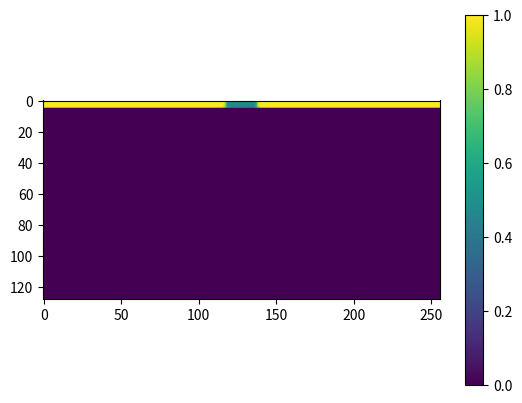

Here is the Python script that generated this plot:
#!/usr/bin/env python

import numpy as np
from matplotlib import pyplot as plt
from matplotlib import animation

# Simulation Parameters
VISUALIZATION_TIME = 128  # size of visualized time duration = visualization height
SPACE_SIZE = 256  # size of 1D space = visualization width
dx = 0.01
dt = 1
visualization_step = 4

# Model Parameters
Du = 2e-5
Dv = 1e-5
# amorphous
f, k = 0.04, 0.06
# spots
# f, k = 0.035, 0.065
# wandering bubbles
# f, k = 0.012, 0.05
# waves
# f, k = 0.025, 0.05

# Initialization
u = np.zeros((VISUALIZATION_TIME, SPACE_SIZE))
v = np.zeros((VISUALIZATION_TIME, SPACE_SIZE))
# set initiale square pattern on center
init_pattern_size = 20
u[0,:] = 1.0
v[0,:] = 0.0
u[0, SPACE_SIZE//2-init_pattern_size//2:SPACE_SIZE//2+init_pattern_size//2] = 0.5
v[0, SPACE_SIZE//2-init_pattern_size//2:SPACE_SIZE//2+init_pattern_size//2] = 0.25
# add random noize in order to break the square symmetry
u[0,:] += np.random.rand(SPACE_SIZE)*0.01
v[0,:] += np.random.rand(SPACE_SIZE)*0.01

# Animation setup
fig = plt.figure()
ax = plt.axes()
hmap = ax.imshow(u, vmin=0, vmax=1)
fig.colorbar(hmap)

def update(frame):
    global u, v
    for i in range(visualization_step):
        current_line = (frame * visualization_step + i) % VISUALIZATION_TIME
        next_line = (current_line + 1) % VISUALIZATION_TIME
        current_u = u[current_line]
        current_v = v[current_line]
        # calculate laplacian
        laplacian_u = (np.roll(current_u, 1) + np.roll(current_u, -1) - 2*current_u) / (dx*dx)
        laplacian_v = (np.roll(current_v, 1) + np.roll(current_v, -1) - 2*current_v) / (dx*dx)
        # Gray-Scott model equation
        dudt = Du*laplacian_u - current_u*current_v*current_v + f*(1.0-current_u)
        dvdt = Dv*laplacian_v + current_u*current_v*current_v - (f+k)*current_v
        u[next_line] = current_u + dt * dudt
        v[next_line] = current_v + dt * dvdt
    hmap.set_array(u)
    return hmap,

anim = animation.FuncAnimation(fig, update, interval=100, blit=True)
plt.show(anim)
